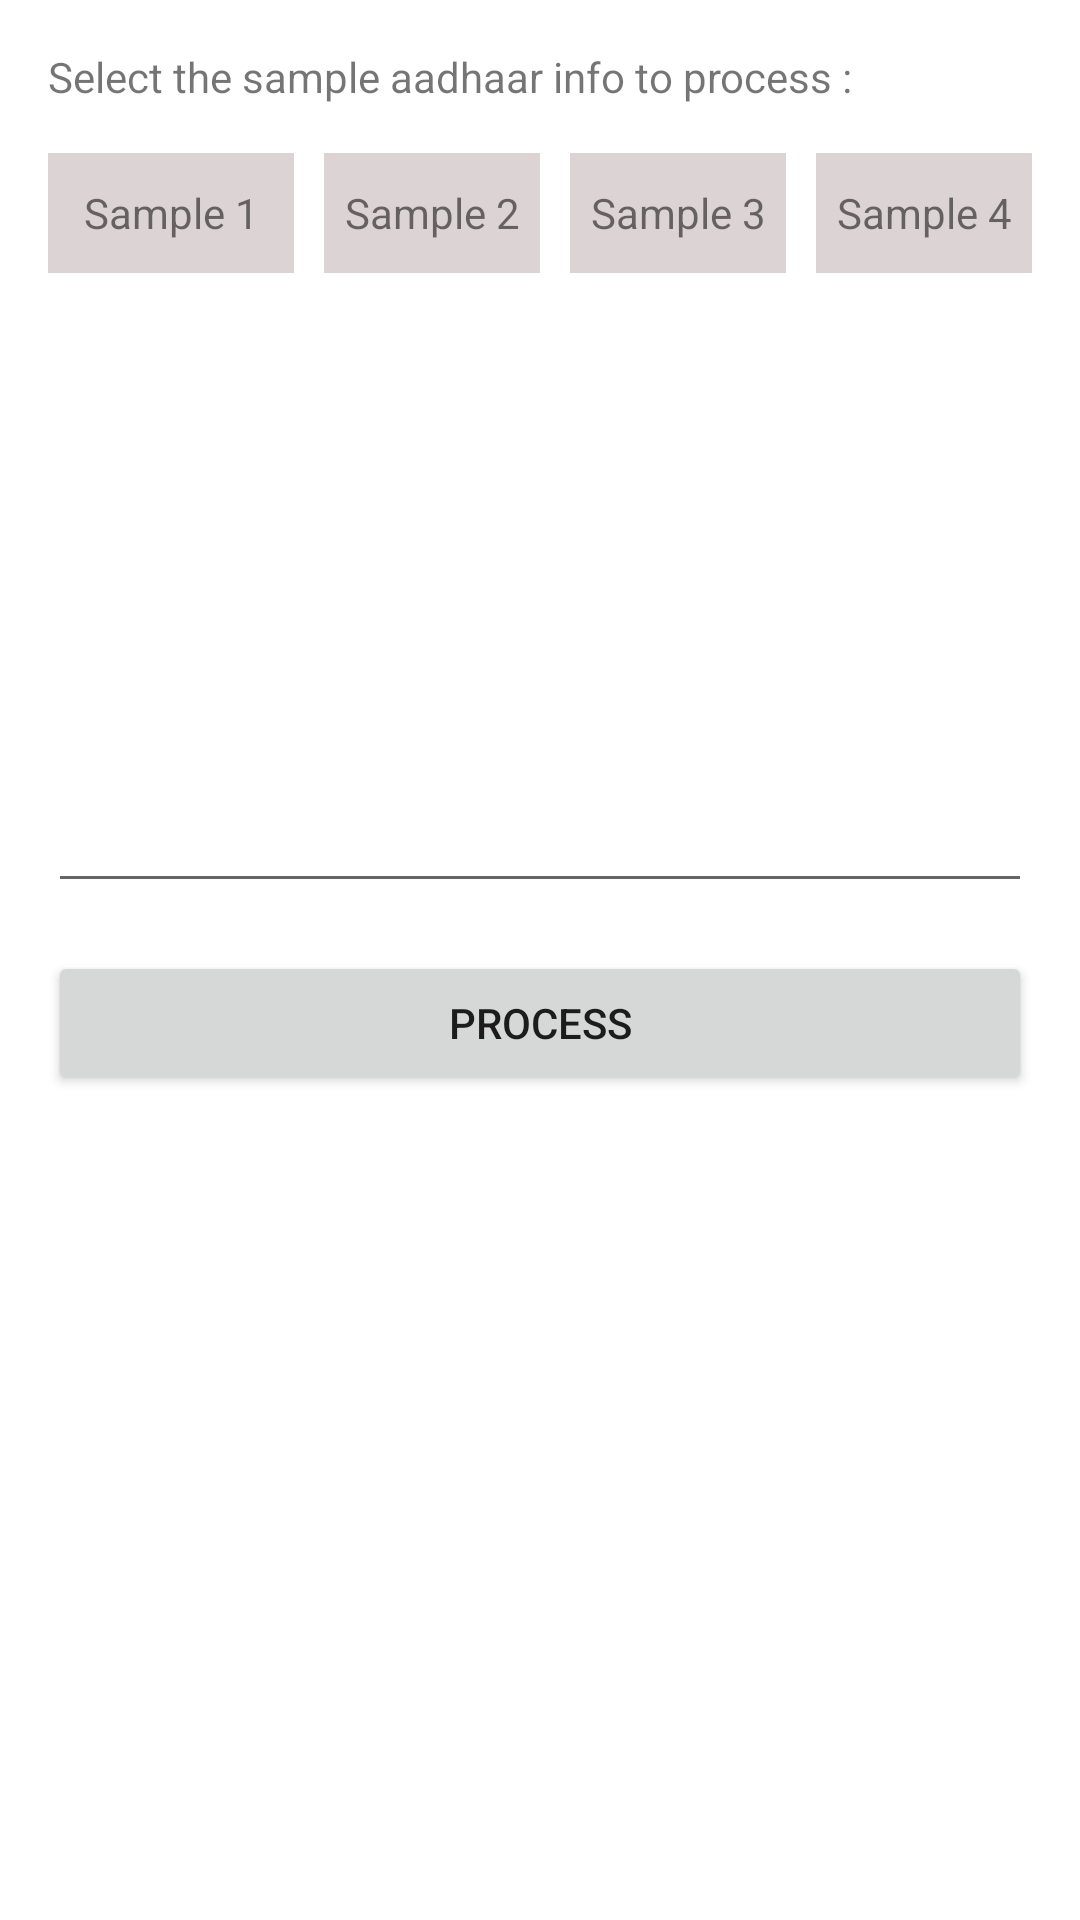

Reconstruct the res/layout file that produces this screen, plus the resources it refers to.
<!-- AndroidManifest.xml: application theme Theme.XbizAssignment -->
<!-- res/layout/fragment_dashboard.xml -->
<?xml version="1.0" encoding="utf-8"?>
<LinearLayout
    xmlns:android="http://schemas.android.com/apk/res/android"
    xmlns:app="http://schemas.android.com/apk/res-auto"
    xmlns:tools="http://schemas.android.com/tools"
    android:layout_width="match_parent"
    android:layout_height="match_parent"
    android:orientation="vertical"
    android:padding="@dimen/dim_16"
    tools:context=".ui.adhaar.AdhaarFragment">

    <ScrollView
        android:layout_width="match_parent"
        android:layout_height="match_parent">
        <LinearLayout
            android:orientation="vertical"
            android:layout_width="match_parent"
            android:layout_height="match_parent">
            <TextView
                android:layout_width="match_parent"
                android:layout_height="wrap_content"
                android:text="@string/lbl_select_the_aadhaar_info">
            </TextView>

            <LinearLayout
                android:layout_marginTop="@dimen/dim_16"
                android:orientation="horizontal"
                android:layout_width="match_parent"
                android:layout_height="40dp">
                <TextView
                    android:id="@+id/tvOne"
                    android:layout_weight="1"
                    android:text="Sample 1"
                    android:gravity="center"
                    android:background="@color/light_gray"
                    android:layout_width="match_parent"
                    android:layout_height="match_parent"></TextView>
                <TextView
                    android:id="@+id/tvTwo"
                    android:layout_weight="1"
                    android:text="Sample 2"
                    android:gravity="center"
                    android:layout_marginLeft="@dimen/dim_10"
                    android:background="@color/light_gray"
                    android:layout_width="match_parent"
                    android:layout_height="match_parent"></TextView>

                <TextView
                    android:id="@+id/tvThree"
                    android:layout_weight="1"
                    android:text="Sample 3"
                    android:gravity="center"
                    android:layout_marginLeft="@dimen/dim_10"
                    android:background="@color/light_gray"
                    android:layout_width="match_parent"
                    android:layout_height="match_parent"></TextView>

                <TextView
                    android:id="@+id/tvFour"
                    android:layout_weight="1"
                    android:text="Sample 4"
                    android:gravity="center"
                    android:layout_marginLeft="@dimen/dim_10"
                    android:background="@color/light_gray"
                    android:layout_width="match_parent"
                    android:layout_height="match_parent"></TextView>

            </LinearLayout>

            <EditText
                android:layout_marginTop="@dimen/dim_10"
                android:id="@+id/edtSample"
                android:textSize="@dimen/text_13_sp"
                android:layout_width="match_parent"
                android:layout_height="@dimen/dim_200dp">

            </EditText>

            <Button
                android:id="@+id/btnProcess"
                android:text="@string/lbl_process"
                android:layout_marginTop="@dimen/dim_16"
                android:layout_width="match_parent"
                android:layout_height="wrap_content" />

            <TextView
                android:id="@+id/tvAdhaarNumber"
                android:layout_width="match_parent"
                android:layout_height="wrap_content"></TextView>

        </LinearLayout>
    </ScrollView>
    
</LinearLayout>
<!-- resources referenced by this layout -->
<resources>
  <color name="light_gray">#DCD4D4</color>
  <dimen name="dim_10">10dp</dimen>
  <dimen name="dim_16">16sp</dimen>
  <dimen name="dim_200dp">200dp</dimen>
  <dimen name="text_13_sp">13sp</dimen>
  <string name="lbl_process">Process</string>
  <string name="lbl_select_the_aadhaar_info">Select the sample aadhaar info to process :</string>
  <style name="Theme.XbizAssignment" parent="Theme.MaterialComponents.DayNight.DarkActionBar">
          
          <item name="colorPrimary">@color/purple_500</item>
          <item name="colorPrimaryVariant">@color/purple_700</item>
          <item name="colorOnPrimary">@color/white</item>
          
          <item name="colorSecondary">@color/teal_200</item>
          <item name="colorSecondaryVariant">@color/teal_700</item>
          <item name="colorOnSecondary">@color/black</item>
          
          <item name="android:statusBarColor" tools:targetApi="l">?attr/colorPrimaryVariant</item>
          
      </style>
  <color name="purple_500">#FF6200EE</color>
  <color name="purple_700">#FF3700B3</color>
  <color name="white">#FFFFFFFF</color>
  <color name="teal_200">#FF03DAC5</color>
  <color name="teal_700">#FF018786</color>
  <color name="black">#FF000000</color>
</resources>
